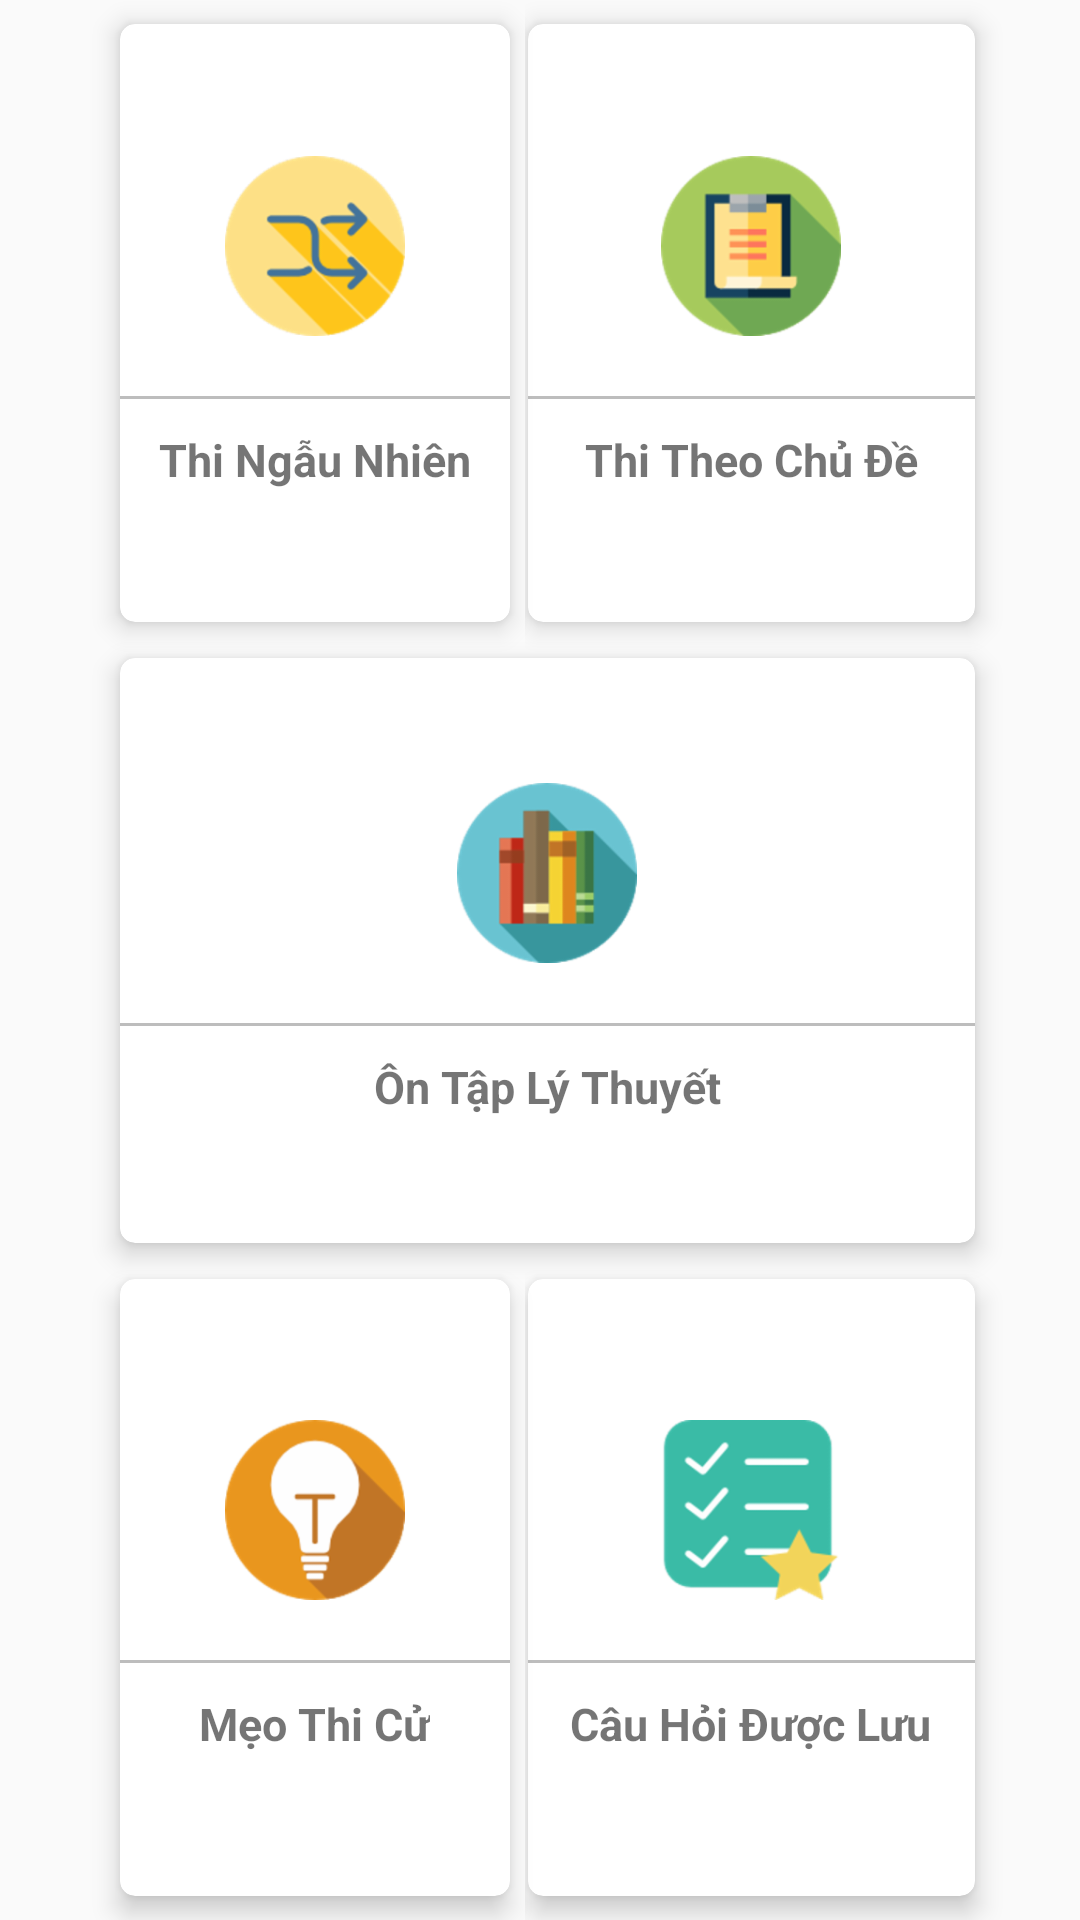

Layout XML and referenced resources for this Android screen:
<!-- AndroidManifest.xml: application theme AppTheme -->
<!-- res/layout/fragment_home.xml -->
<?xml version="1.0" encoding="utf-8"?>
<android.support.constraint.ConstraintLayout xmlns:android="http://schemas.android.com/apk/res/android"
    xmlns:app="http://schemas.android.com/apk/res-auto"
    xmlns:tools="http://schemas.android.com/tools"
    android:layout_width="match_parent"
    android:layout_height="match_parent"
    tools:context=".Fragment.HomeFragment">


    <android.support.constraint.Guideline
        android:id="@+id/guideline3"
        android:layout_width="wrap_content"
        android:layout_height="wrap_content"
        android:orientation="vertical"
        android:visibility="gone"
        app:layout_constraintGuide_percent="0.5" />

    <android.support.constraint.ConstraintLayout
        android:id="@+id/constraintLayout"
        android:layout_width="190dp"
        android:layout_height="0dp"
        app:layout_constraintBottom_toBottomOf="parent"
        app:layout_constraintEnd_toEndOf="parent"
        app:layout_constraintStart_toEndOf="@+id/guideline3"
        app:layout_constraintTop_toTopOf="parent">

        <android.support.v7.widget.CardView
            android:id="@+id/cvExamForGroup"
            android:layout_width="0dp"
            android:layout_height="0dp"
            android:layout_marginStart="1dp"
            android:layout_marginTop="8dp"
            android:layout_marginEnd="40dp"
            android:layout_marginBottom="4dp"
            app:cardCornerRadius="5dp"
            app:cardElevation="5dp"
            app:layout_constraintBottom_toTopOf="@+id/guideline9"
            app:layout_constraintEnd_toEndOf="parent"
            app:layout_constraintStart_toStartOf="parent"
            app:layout_constraintTop_toTopOf="parent">

            <LinearLayout
                android:layout_width="match_parent"
                android:layout_height="match_parent"
                android:gravity="center"
                android:orientation="vertical">

                <ImageView
                    android:layout_width="@dimen/layoutWidthHeightIcon"
                    android:layout_height="@dimen/layoutWidthHeightIcon"
                    android:src="@drawable/ic_evaluate" />

                <View
                    android:layout_width="match_parent"
                    android:layout_height="1dp"
                    android:layout_marginTop="20dp"
                    android:background="@color/colorDark" />

                <TextView
                    android:layout_width="wrap_content"
                    android:layout_height="wrap_content"
                    android:layout_marginTop="10dp"
                    android:text="Thi Theo Chủ Đề"
                    android:textSize="15dp"
                    android:textStyle="bold" />
            </LinearLayout>
        </android.support.v7.widget.CardView>

        <android.support.v7.widget.CardView
            android:id="@+id/cvSaveQuestion"
            android:layout_width="0dp"
            android:layout_height="0dp"
            android:layout_marginStart="1dp"
            android:layout_marginTop="4dp"
            android:layout_marginEnd="40dp"
            android:layout_marginBottom="8dp"
            app:cardCornerRadius="5dp"
            app:cardElevation="5dp"
            app:layout_constraintBottom_toBottomOf="parent"
            app:layout_constraintEnd_toEndOf="parent"
            app:layout_constraintStart_toStartOf="parent"
            app:layout_constraintTop_toTopOf="@+id/guideline10">

            <LinearLayout
                android:layout_width="match_parent"
                android:layout_height="match_parent"
                android:gravity="center"
                android:orientation="vertical">

                <ImageView
                    android:layout_width="@dimen/layoutWidthHeightIcon"
                    android:layout_height="@dimen/layoutWidthHeightIcon"
                    android:src="@drawable/ic_list" />

                <View
                    android:layout_width="match_parent"
                    android:layout_height="1dp"
                    android:layout_marginTop="20dp"
                    android:background="@color/colorDark" />

                <TextView
                    android:layout_width="wrap_content"
                    android:layout_height="wrap_content"
                    android:layout_marginTop="10dp"
                    android:text="Câu Hỏi Được Lưu"
                    android:textSize="15dp"
                    android:textStyle="bold" />
            </LinearLayout>
        </android.support.v7.widget.CardView>

        <android.support.constraint.Guideline
            android:id="@+id/guideline9"
            android:layout_width="wrap_content"
            android:layout_height="wrap_content"
            android:orientation="horizontal"
            app:layout_constraintGuide_percent="0.33" />

        <android.support.constraint.Guideline
            android:id="@+id/guideline10"
            android:layout_width="wrap_content"
            android:layout_height="wrap_content"
            android:orientation="horizontal"
            app:layout_constraintGuide_percent="0.66" />
    </android.support.constraint.ConstraintLayout>

    <android.support.constraint.Guideline
        android:id="@+id/guideline"
        android:layout_width="wrap_content"
        android:layout_height="wrap_content"
        android:orientation="horizontal"
        app:layout_constraintGuide_percent="0.33" />

    <android.support.v7.widget.CardView
        android:id="@+id/cvLearnTheory"
        android:layout_width="0dp"
        android:layout_height="0dp"
        android:layout_marginStart="40dp"
        android:layout_marginLeft="40dp"
        android:layout_marginTop="8dp"
        android:layout_marginEnd="40dp"
        android:layout_marginRight="40dp"
        android:layout_marginBottom="8dp"
        app:cardCornerRadius="5dp"
        app:cardElevation="5dp"
        app:layout_constraintBottom_toTopOf="@+id/guideline2"
        app:layout_constraintEnd_toEndOf="@+id/constraintLayout"
        app:layout_constraintStart_toStartOf="parent"
        app:layout_constraintTop_toTopOf="@+id/guideline">

        <LinearLayout
            android:layout_width="match_parent"
            android:layout_height="match_parent"
            android:gravity="center"
            android:orientation="vertical">

            <ImageView
                android:layout_width="@dimen/layoutWidthHeightIcon"
                android:layout_height="@dimen/layoutWidthHeightIcon"
                android:src="@drawable/ic_library" />

            <View
                android:layout_width="match_parent"
                android:layout_height="1dp"
                android:layout_marginTop="20dp"
                android:background="@color/colorDark" />

            <TextView
                android:layout_width="wrap_content"
                android:layout_height="wrap_content"
                android:layout_marginTop="10dp"
                android:text="Ôn Tập Lý Thuyết"
                android:textSize="15dp"
                android:textStyle="bold" />
        </LinearLayout>
    </android.support.v7.widget.CardView>

    <android.support.constraint.Guideline
        android:id="@+id/guideline2"
        android:layout_width="wrap_content"
        android:layout_height="wrap_content"
        android:orientation="horizontal"
        app:layout_constraintGuide_begin="20dp"
        app:layout_constraintGuide_percent="0.66" />

    <android.support.v7.widget.CardView
        android:id="@+id/cvRandomExam"
        android:layout_width="0dp"
        android:layout_height="0dp"
        android:layout_marginStart="40dp"
        android:layout_marginTop="8dp"
        android:layout_marginEnd="10dp"
        android:layout_marginBottom="4dp"
        app:cardCornerRadius="5dp"
        app:cardElevation="5dp"
        app:layout_constraintBottom_toTopOf="@+id/guideline"
        app:layout_constraintEnd_toStartOf="@+id/guideline3"
        app:layout_constraintStart_toStartOf="parent"
        app:layout_constraintTop_toTopOf="parent">

        <LinearLayout
            android:layout_width="match_parent"
            android:layout_height="match_parent"
            android:gravity="center"
            android:orientation="vertical">

            <ImageView
                android:layout_width="@dimen/layoutWidthHeightIcon"
                android:layout_height="@dimen/layoutWidthHeightIcon"
                android:src="@drawable/ic_shuffle" />

            <View
                android:layout_width="match_parent"
                android:layout_height="1dp"
                android:layout_marginTop="20dp"
                android:background="@color/colorDark" />

            <TextView
                android:layout_width="wrap_content"
                android:layout_height="wrap_content"
                android:layout_marginTop="10dp"
                android:text="Thi Ngẫu Nhiên"
                android:textSize="15dp"
                android:textStyle="bold" />
        </LinearLayout>
    </android.support.v7.widget.CardView>

    <android.support.v7.widget.CardView
        android:id="@+id/cvExamTips"
        android:layout_width="0dp"
        android:layout_height="0dp"
        android:layout_marginStart="40dp"
        android:layout_marginTop="4dp"
        android:layout_marginEnd="10dp"
        android:layout_marginBottom="8dp"
        app:cardCornerRadius="5dp"
        app:cardElevation="5dp"
        app:layout_constraintBottom_toBottomOf="parent"
        app:layout_constraintEnd_toStartOf="@+id/guideline3"
        app:layout_constraintStart_toStartOf="parent"
        app:layout_constraintTop_toTopOf="@+id/guideline2">

        <LinearLayout
            android:layout_width="match_parent"
            android:layout_height="match_parent"
            android:gravity="center"
            android:orientation="vertical">

            <ImageView
                android:layout_width="@dimen/layoutWidthHeightIcon"
                android:layout_height="@dimen/layoutWidthHeightIcon"
                android:src="@drawable/ic_tips" />

            <View
                android:layout_width="match_parent"
                android:layout_height="1dp"
                android:layout_marginTop="20dp"
                android:background="@color/colorDark" />

            <TextView
                android:layout_width="wrap_content"
                android:layout_height="wrap_content"
                android:layout_marginTop="10dp"
                android:text="Mẹo Thi Cử"
                android:textSize="15dp"
                android:textStyle="bold" />
        </LinearLayout>
    </android.support.v7.widget.CardView>

</android.support.constraint.ConstraintLayout>
<!-- resources referenced by this layout -->
<resources>
  <color name="colorDark">#BDBDBD</color>
  <dimen name="layoutWidthHeightIcon">60dp</dimen>
  <!-- drawable ic_evaluate: png bitmap (drawable-hdpi, 4952 bytes) -->
  <!-- drawable ic_library: png bitmap (drawable-hdpi, 5518 bytes) -->
  <!-- drawable ic_list: png bitmap (drawable-hdpi, 4122 bytes) -->
  <!-- drawable ic_shuffle: png bitmap (drawable-hdpi, 5893 bytes) -->
  <!-- drawable ic_tips: png bitmap (drawable-hdpi, 5215 bytes) -->
  <style name="AppTheme" parent="Theme.AppCompat.Light.NoActionBar">
          
          <item name="colorPrimary">@color/colorPrimary</item>
          <item name="colorPrimaryDark">@color/colorPrimaryDark</item>
          <item name="colorAccent">@color/colorAccent</item>
      </style>
  <color name="colorPrimary">#699AEE</color>
  <color name="colorPrimaryDark">#699AEE</color>
  <color name="colorAccent">#ff4081</color>
</resources>
